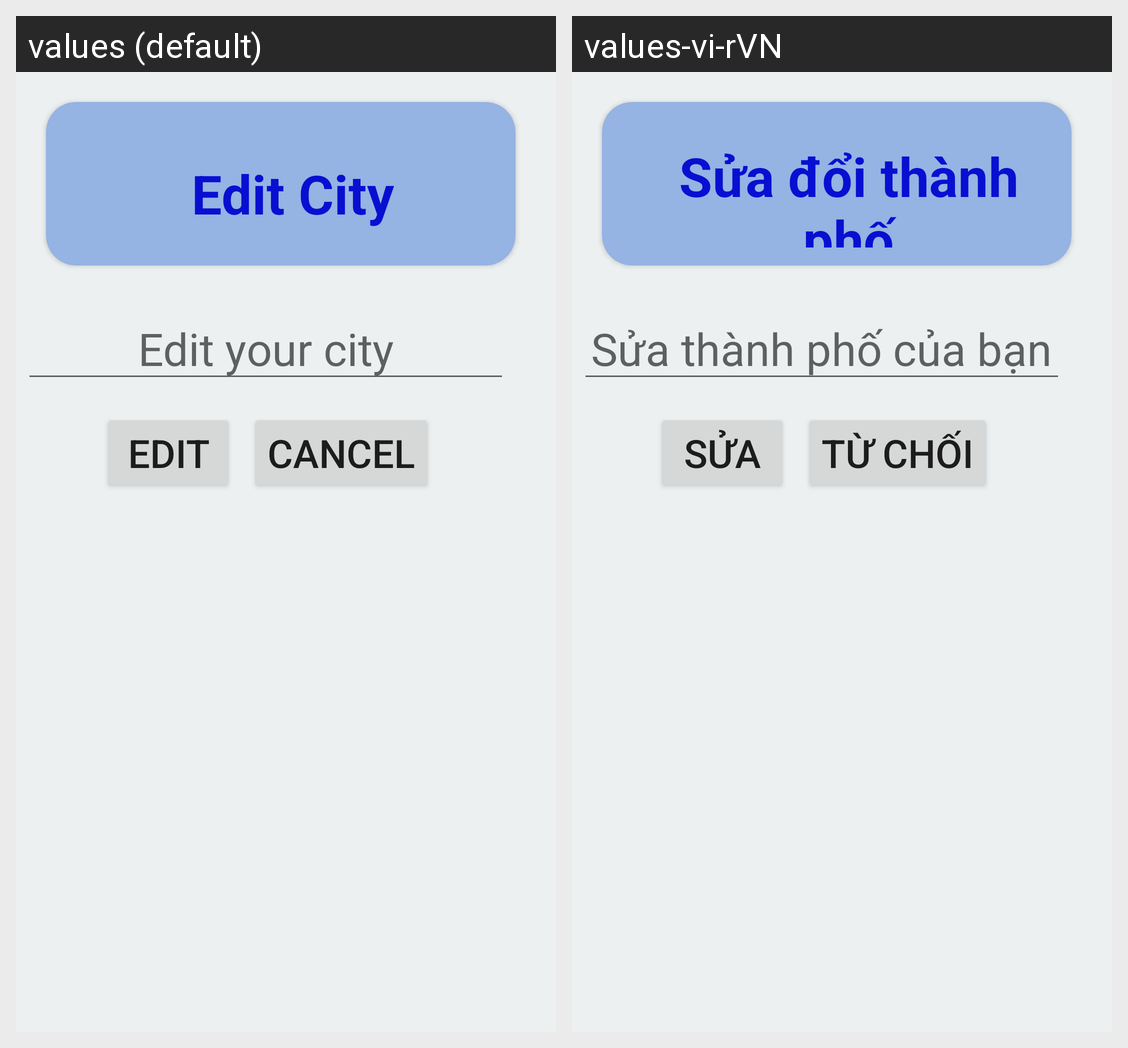

Translations of the strings shown on this Android screen, per locale in the grid:
Android screen res/layout/custom_dialog_edit.xml rendered under 2 locales, left to right: values (default), values-vi-rVN. Device: Nexus 5 (rendered at 1080×1920; each locale shown at half size, 540×960, under a caption strip naming it); theme NoActionBar.
Strings drawn on this screen, with the default value and each locale's value (text and hints the layout hard-codes, and strings that could not be matched under every locale, appear in the picture but are not listed):

edit_city
  values: Edit City
  values-vi-rVN: Sửa đổi thành phố

edit_your_city
  values: Edit your city
  values-vi-rVN: Sửa thành phố của bạn

edit
  values: Edit
  values-vi-rVN: SỬA

cancel
  values: Cancel
  values-vi-rVN: Từ Chối
